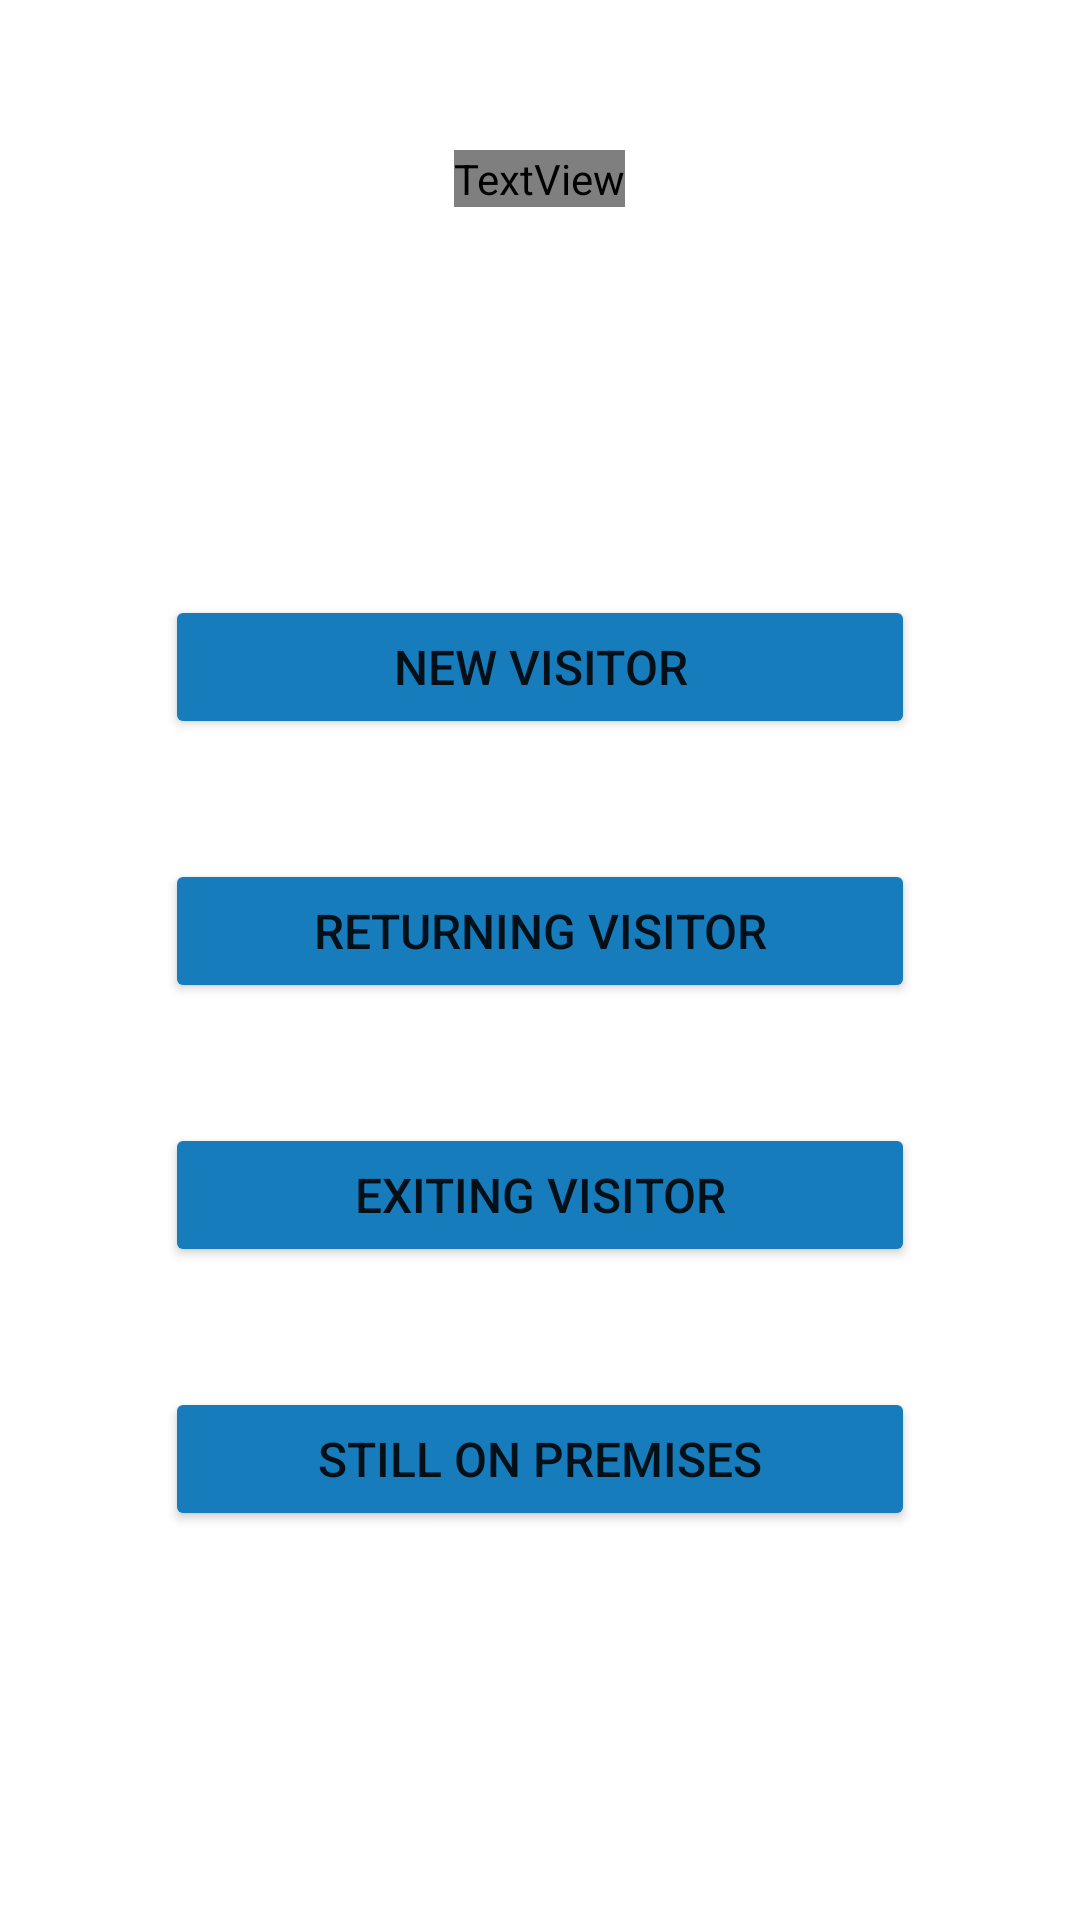

Write the Android layout XML for this screen, with the resource values it uses.
<!-- AndroidManifest.xml: application theme Theme.CallingAllVisitors -->
<!-- res/layout/fragment_home.xml -->
<?xml version="1.0" encoding="utf-8"?>
<FrameLayout xmlns:android="http://schemas.android.com/apk/res/android"
    xmlns:tools="http://schemas.android.com/tools"
    android:layout_width="match_parent"
    android:layout_height="match_parent"
    tools:context=".Home">

    

    <ImageView
        android:layout_width="match_parent"
        android:layout_height="match_parent"
        android:src="@drawable/bg4"
        android:scaleType="centerCrop"/>
    <LinearLayout
        android:orientation="vertical"
        android:layout_width="fill_parent"
        android:layout_height="fill_parent">

        <LinearLayout
            android:layout_width="match_parent"
            android:layout_height="wrap_content"
            android:gravity="center"
            android:orientation="vertical"
            android:paddingTop="50dp">

            <TextView
                android:layout_width="wrap_content"
                android:layout_height="wrap_content"
                android:fontFamily="@font/audiowide"
                android:text="Home"
                android:textColor="@color/white"
                android:textSize="80dp" />
        </LinearLayout>

    <LinearLayout
        android:layout_width="match_parent"
        android:layout_height="match_parent"
        android:orientation="vertical"
        android:gravity="center">

        <LinearLayout
            android:layout_width="wrap_content"
            android:layout_height="wrap_content">

            <Button
                android:id="@+id/newVisitorBtn"
                android:layout_width="250dp"
                android:layout_height="wrap_content"
                android:backgroundTint="#177cbb"
                android:text="New Visitor"
                android:textSize="16dp"/>
        </LinearLayout>

        <LinearLayout
            android:layout_width="wrap_content"
            android:layout_height="wrap_content"
            android:paddingTop="40dp">

            <Button
                android:id="@+id/returningVisitorBtn"
                android:layout_width="250dp"
                android:layout_height="wrap_content"
                android:backgroundTint="#177cbb"
                android:text="Returning Visitor"
                android:textSize="16dp"/>
        </LinearLayout>

        <LinearLayout
            android:layout_width="wrap_content"
            android:layout_height="wrap_content"
            android:paddingTop="40dp">

            <Button
                android:id="@+id/exitingVisitor"
                android:layout_width="250dp"
                android:layout_height="wrap_content"
                android:backgroundTint="#177cbb"
                android:text="Exiting Visitor"
                android:textSize="16dp"/>
        </LinearLayout>

        <LinearLayout
            android:layout_width="wrap_content"
            android:layout_height="wrap_content"
            android:paddingTop="40dp">

            <Button
                android:id="@+id/visitorsOnPremises"
                android:layout_width="250dp"
                android:layout_height="wrap_content"
                android:backgroundTint="#177cbb"
                android:text="Still On Premises"
                android:textSize="16dp"/>
        </LinearLayout>
    </LinearLayout>
    </LinearLayout>



</FrameLayout>
<!-- resources referenced by this layout -->
<resources>
  <style name="Theme.CallingAllVisitors" parent="Theme.MaterialComponents.DayNight.NoActionBar">
          
          <item name="colorPrimary">@color/purple_500</item>
          <item name="colorPrimaryVariant">@color/purple_700</item>
          <item name="colorOnPrimary">@color/white</item>
          
          <item name="colorSecondary">@color/teal_200</item>
          <item name="colorSecondaryVariant">@color/teal_700</item>
          <item name="colorOnSecondary">@color/black</item>
          
          <item name="android:statusBarColor" tools:targetApi="l">?attr/colorPrimaryVariant</item>
          
      </style>
  <!-- not gathered from this repository: default colours our renderer supplied (Android Studio template values) -->
  <color name="purple_500">#FF6200EE</color>
  <color name="purple_700">#FF3700B3</color>
  <color name="teal_200">#FF03DAC5</color>
  <color name="teal_700">#FF018786</color>
  <color name="black">#FF000000</color>
  <color name="white">#FFFFFFFF</color>
</resources>
